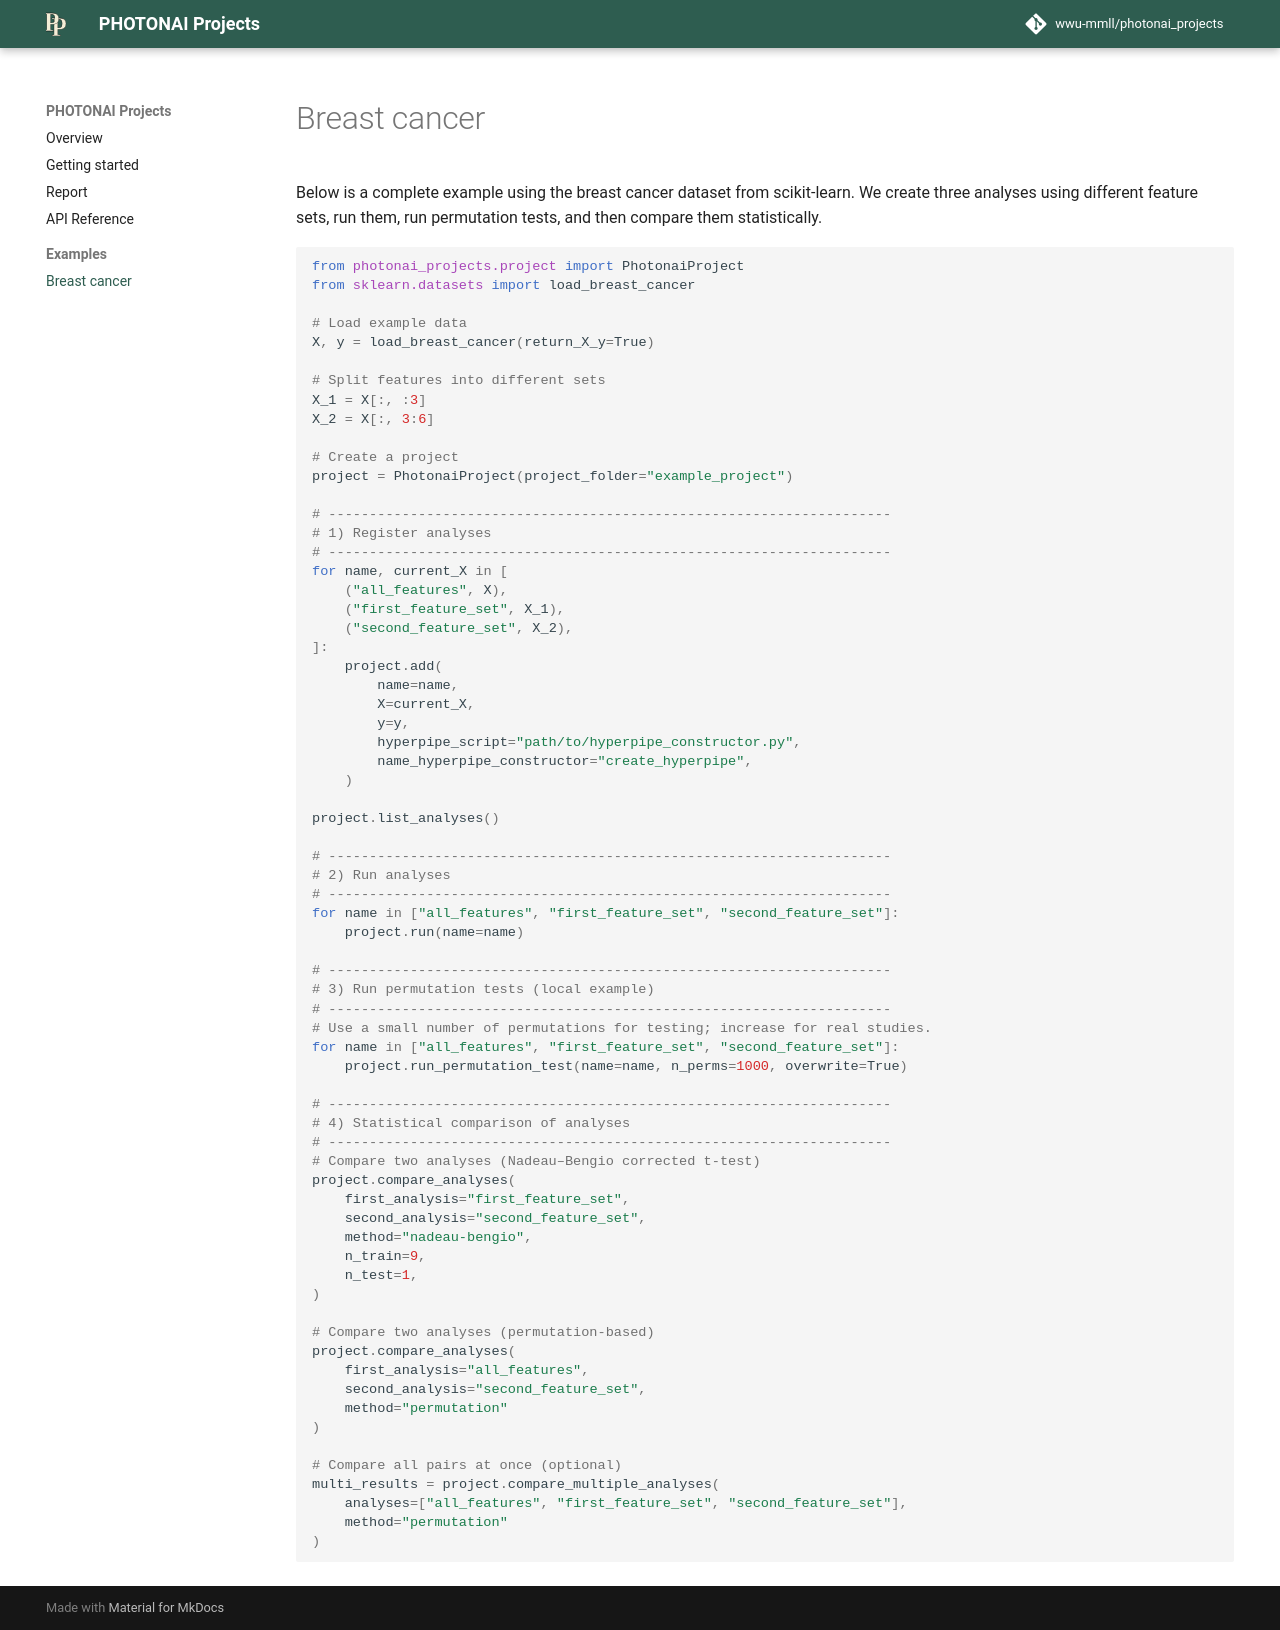

repository: wwu-mmll/photonai_projects · page: examples/breast-cancer/index.html · generator: mkdocs

Below is a complete example using the breast cancer dataset from
scikit-learn. We create three analyses using different feature sets,
run them, run permutation tests, and then compare them statistically.

```python
from photonai_projects.project import PhotonaiProject
from sklearn.datasets import load_breast_cancer

# Load example data
X, y = load_breast_cancer(return_X_y=True)

# Split features into different sets
X_1 = X[:, :3]
X_2 = X[:, 3:6]

# Create a project
project = PhotonaiProject(project_folder="example_project")

# ---------------------------------------------------------------------
# 1) Register analyses
# ---------------------------------------------------------------------
for name, current_X in [
    ("all_features", X),
    ("first_feature_set", X_1),
    ("second_feature_set", X_2),
]:
    project.add(
        name=name,
        X=current_X,
        y=y,
        hyperpipe_script="path/to/hyperpipe_constructor.py",
        name_hyperpipe_constructor="create_hyperpipe",
    )

project.list_analyses()

# ---------------------------------------------------------------------
# 2) Run analyses
# ---------------------------------------------------------------------
for name in ["all_features", "first_feature_set", "second_feature_set"]:
    project.run(name=name)

# ---------------------------------------------------------------------
# 3) Run permutation tests (local example)
# ---------------------------------------------------------------------
# Use a small number of permutations for testing; increase for real studies.
for name in ["all_features", "first_feature_set", "second_feature_set"]:
    project.run_permutation_test(name=name, n_perms=1000, overwrite=True)

# ---------------------------------------------------------------------
# 4) Statistical comparison of analyses
# ---------------------------------------------------------------------
# Compare two analyses (Nadeau–Bengio corrected t-test)
project.compare_analyses(
    first_analysis="first_feature_set",
    second_analysis="second_feature_set",
    method="nadeau-bengio",
    n_train=9,
    n_test=1,
)

# Compare two analyses (permutation-based)
project.compare_analyses(
    first_analysis="all_features",
    second_analysis="second_feature_set",
    method="permutation"
)

# Compare all pairs at once (optional)
multi_results = project.compare_multiple_analyses(
    analyses=["all_features", "first_feature_set", "second_feature_set"],
    method="permutation"
)

```
